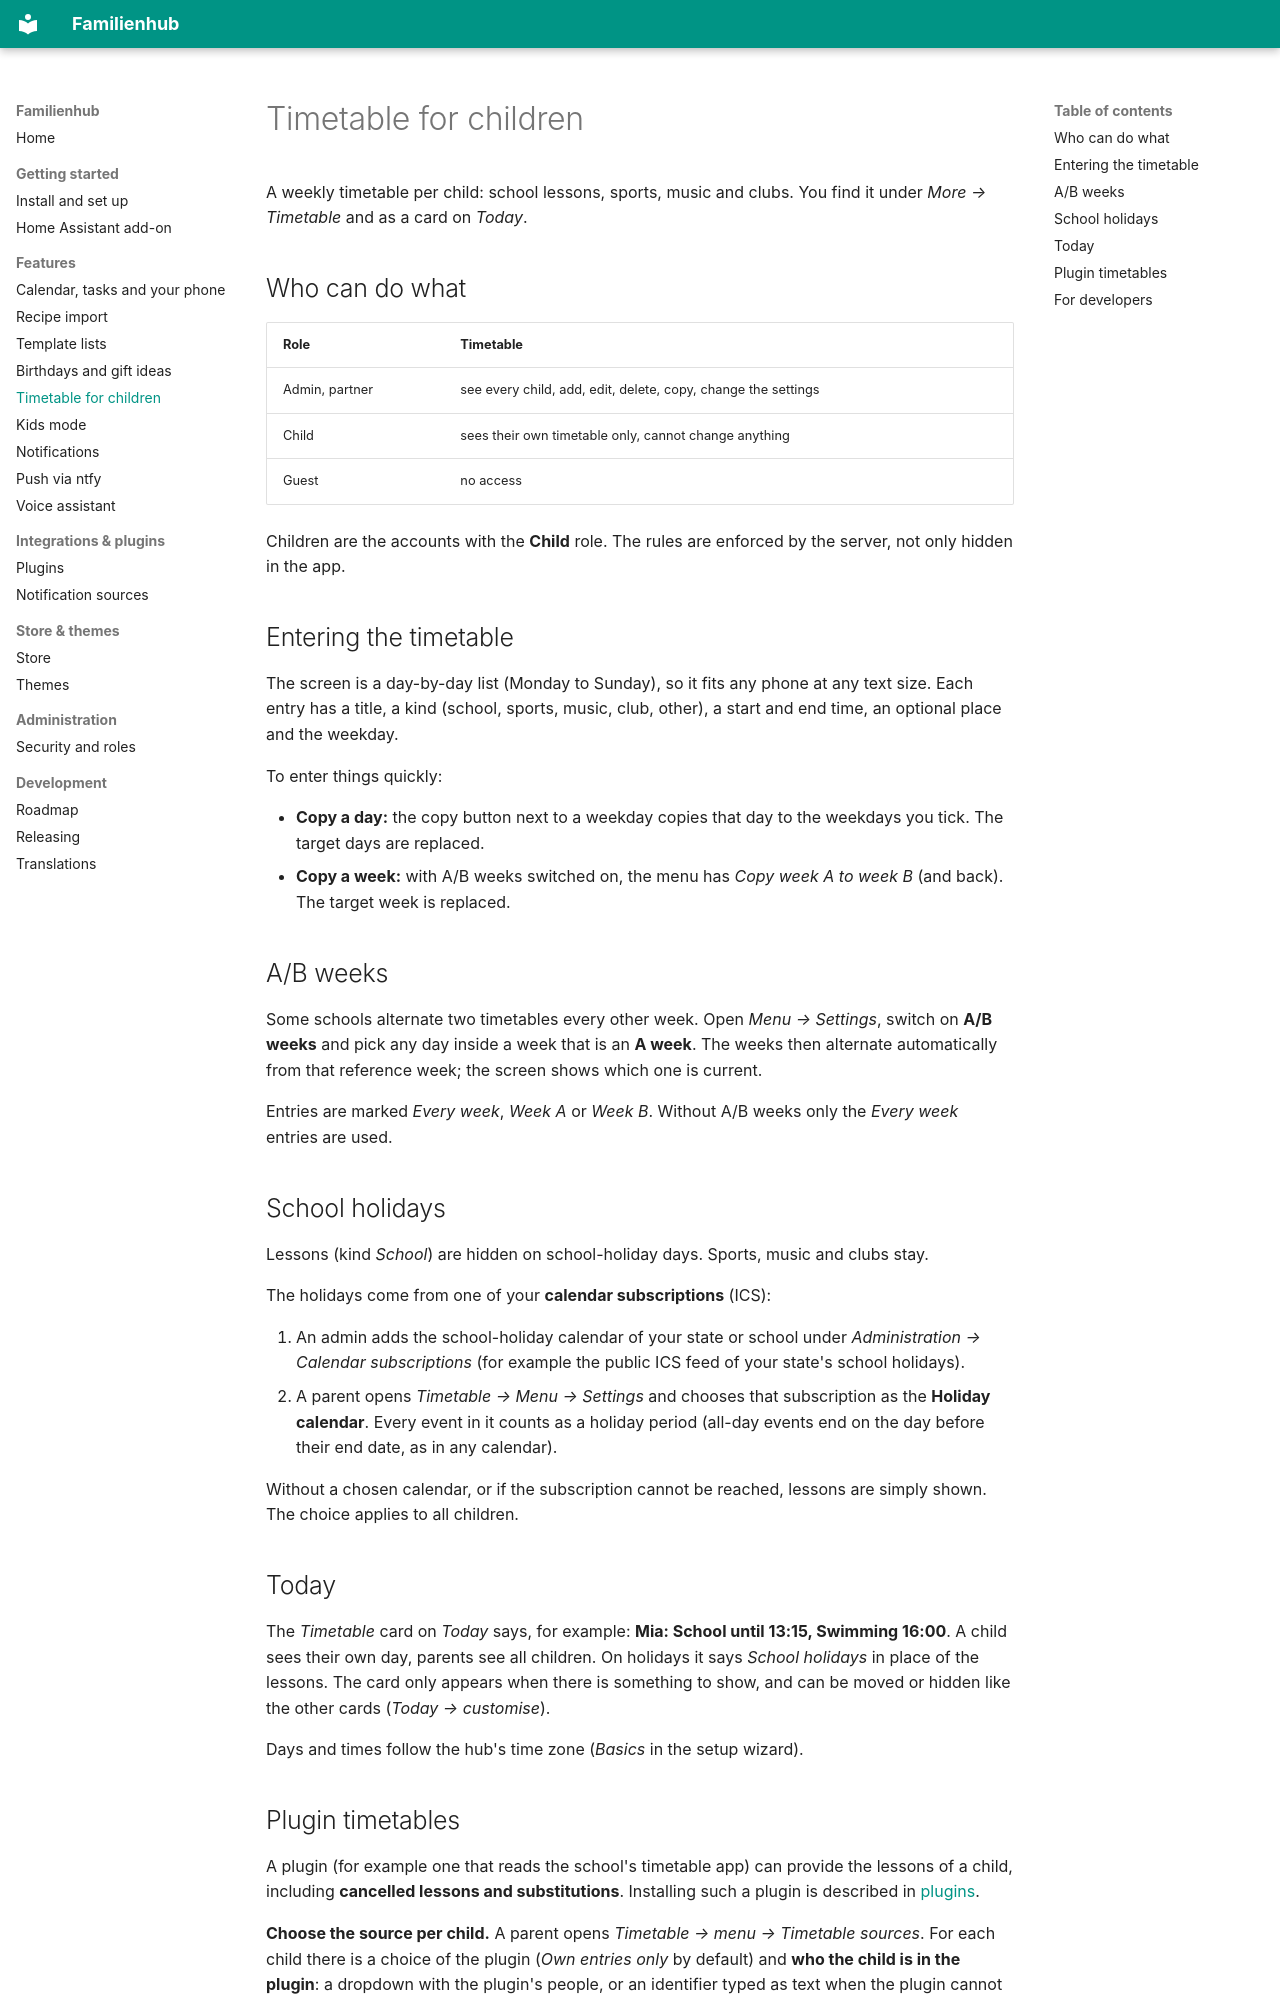

repository: Brottuetchen/familienhub · page: timetable/index.html · generator: mkdocs

# Timetable for children

A weekly timetable per child: school lessons, sports, music and clubs. You find it under *More → Timetable* and as a card on *Today*.

## Who can do what

| Role | Timetable |
|---|---|
| Admin, partner | see every child, add, edit, delete, copy, change the settings |
| Child | sees their own timetable only, cannot change anything |
| Guest | no access |

Children are the accounts with the **Child** role. The rules are enforced by the server, not only hidden in the app.

## Entering the timetable

The screen is a day-by-day list (Monday to Sunday), so it fits any phone at any text size. Each entry has a title, a kind (school, sports, music, club, other), a start and end time, an optional place and the weekday.

To enter things quickly:

- **Copy a day:** the copy button next to a weekday copies that day to the weekdays you tick. The target days are replaced.
- **Copy a week:** with A/B weeks switched on, the menu has *Copy week A to week B* (and back). The target week is replaced.

## A/B weeks

Some schools alternate two timetables every other week. Open *Menu → Settings*, switch on **A/B weeks** and pick any day inside a week that is an **A week**. The weeks then alternate automatically from that reference week; the screen shows which one is current.

Entries are marked *Every week*, *Week A* or *Week B*. Without A/B weeks only the *Every week* entries are used.

## School holidays

Lessons (kind *School*) are hidden on school-holiday days. Sports, music and clubs stay.

The holidays come from one of your **calendar subscriptions** (ICS):

1. An admin adds the school-holiday calendar of your state or school under *Administration → Calendar subscriptions* (for example the public ICS feed of your state's school holidays).
2. A parent opens *Timetable → Menu → Settings* and chooses that subscription as the **Holiday calendar**. Every event in it counts as a holiday period (all-day events end on the day before their end date, as in any calendar).

Without a chosen calendar, or if the subscription cannot be reached, lessons are simply shown. The choice applies to all children.

## Today

The *Timetable* card on *Today* says, for example: **Mia: School until 13:15, Swimming 16:00**. A child sees their own day, parents see all children. On holidays it says *School holidays* in place of the lessons. The card only appears when there is something to show, and can be moved or hidden like the other cards (*Today → customise*).

Days and times follow the hub's time zone (*Basics* in the setup wizard).
